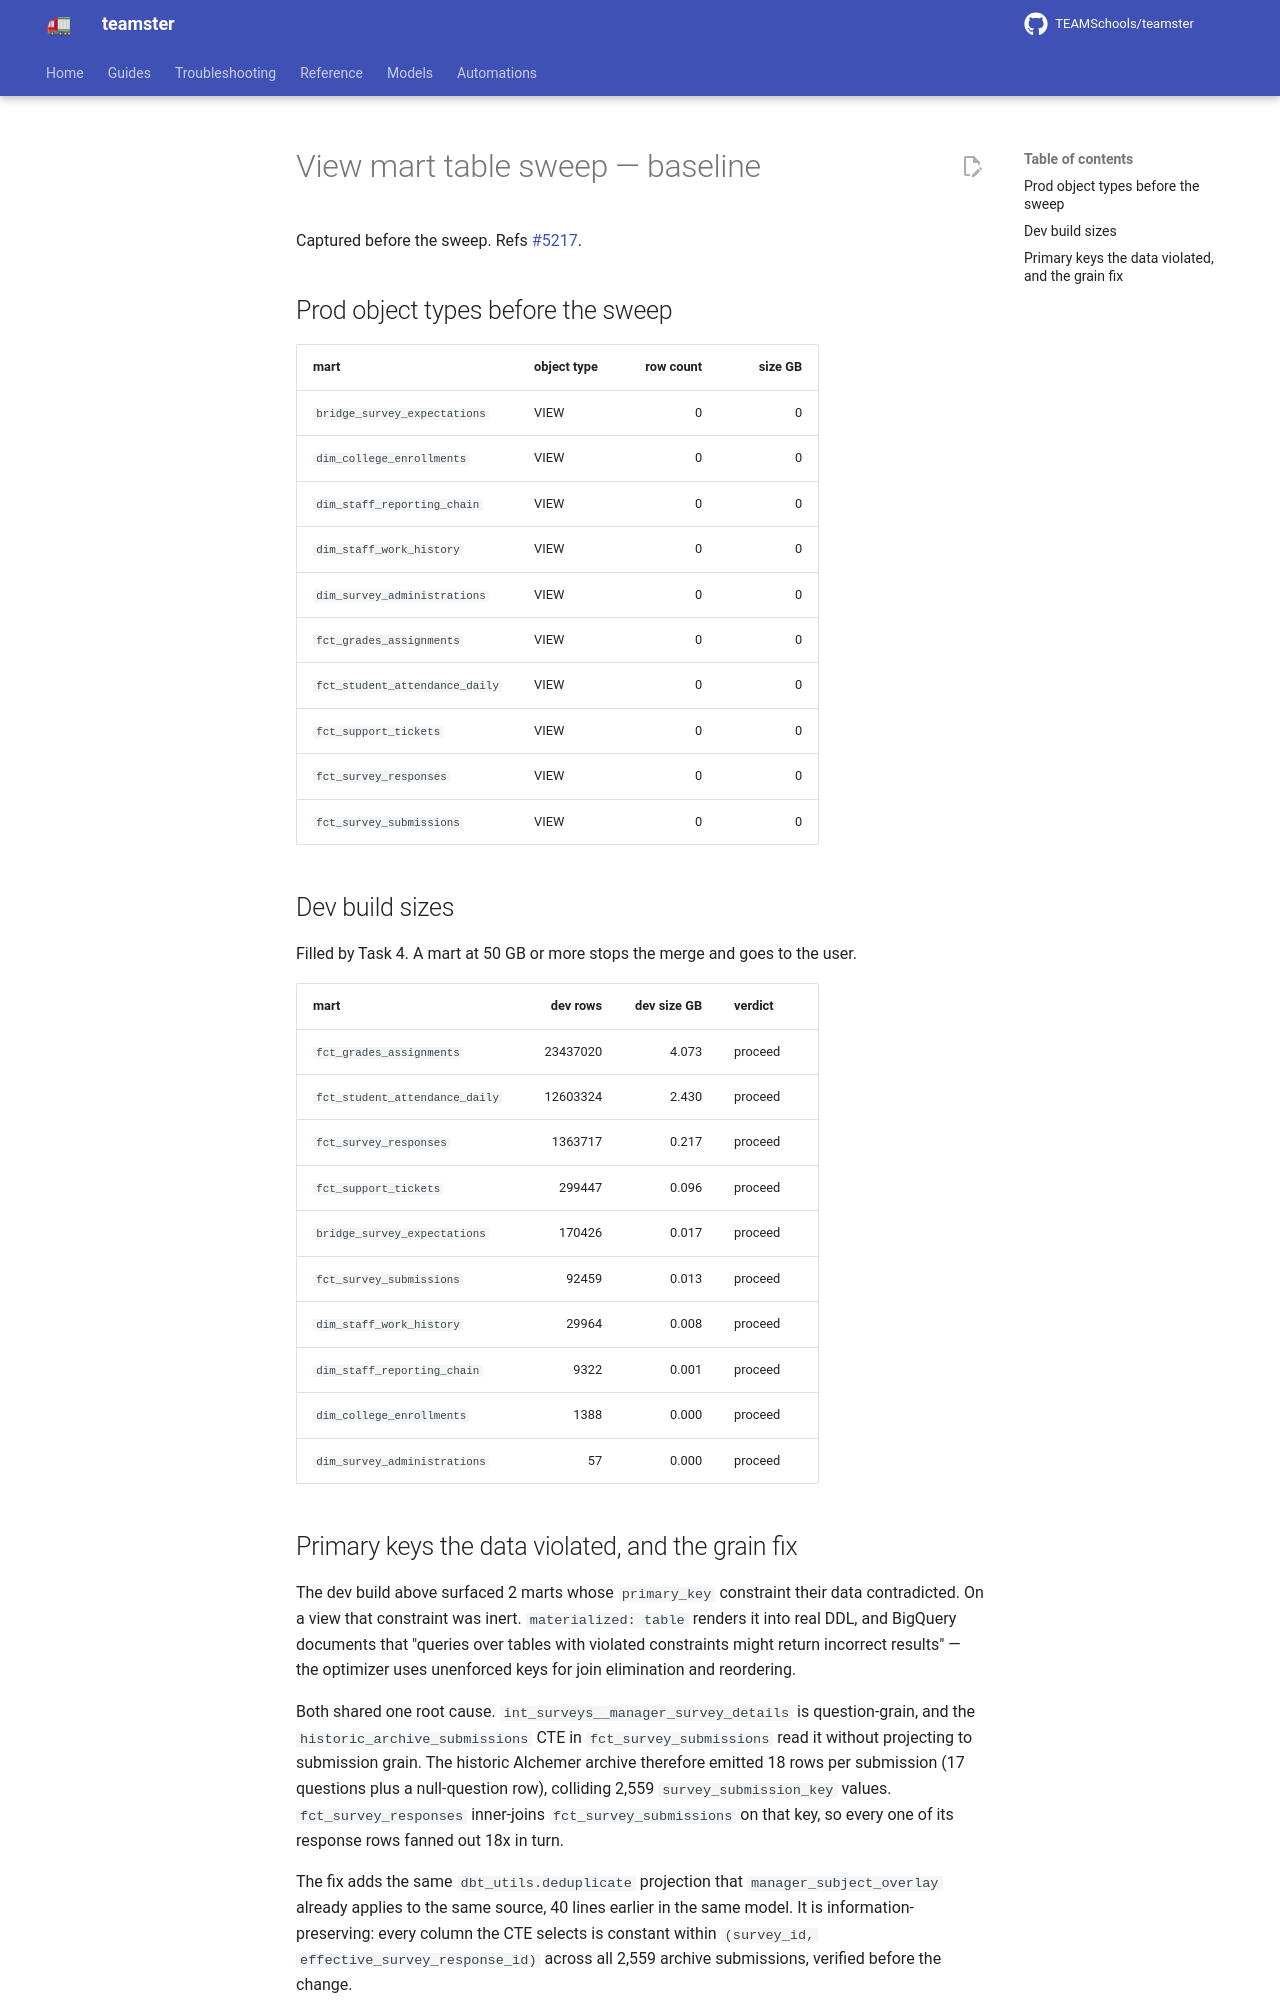

repository: TEAMSchools/teamster · page: superpowers/plans/baseline-2026-09-11/index.html · generator: mkdocs

# View mart table sweep — baseline

Captured before the sweep. Refs
[#5217](https://github.com/TEAMSchools/teamster/issues/5217).

## Prod object types before the sweep

| mart                           | object type | row count | size GB |
| ------------------------------ | ----------- | --------: | ------: |
| `bridge_survey_expectations`   | VIEW        |         0 |       0 |
| `dim_college_enrollments`      | VIEW        |         0 |       0 |
| `dim_staff_reporting_chain`    | VIEW        |         0 |       0 |
| `dim_staff_work_history`       | VIEW        |         0 |       0 |
| `dim_survey_administrations`   | VIEW        |         0 |       0 |
| `fct_grades_assignments`       | VIEW        |         0 |       0 |
| `fct_student_attendance_daily` | VIEW        |         0 |       0 |
| `fct_support_tickets`          | VIEW        |         0 |       0 |
| `fct_survey_responses`         | VIEW        |         0 |       0 |
| `fct_survey_submissions`       | VIEW        |         0 |       0 |

## Dev build sizes

Filled by Task 4. A mart at 50 GB or more stops the merge and goes to the user.

| mart                           | dev rows | dev size GB | verdict |
| ------------------------------ | -------: | ----------: | ------- |
| `fct_grades_assignments`       | 23437020 |       4.073 | proceed |
| `fct_student_attendance_daily` | 12603324 |       2.430 | proceed |
| `fct_survey_responses`         |  1363717 |       0.217 | proceed |
| `fct_support_tickets`          |   299447 |       0.096 | proceed |
| `bridge_survey_expectations`   |   170426 |       0.017 | proceed |
| `fct_survey_submissions`       |    92459 |       0.013 | proceed |
| `dim_staff_work_history`       |    29964 |       0.008 | proceed |
| `dim_staff_reporting_chain`    |     9322 |       0.001 | proceed |
| `dim_college_enrollments`      |     1388 |       0.000 | proceed |
| `dim_survey_administrations`   |       57 |       0.000 | proceed |
